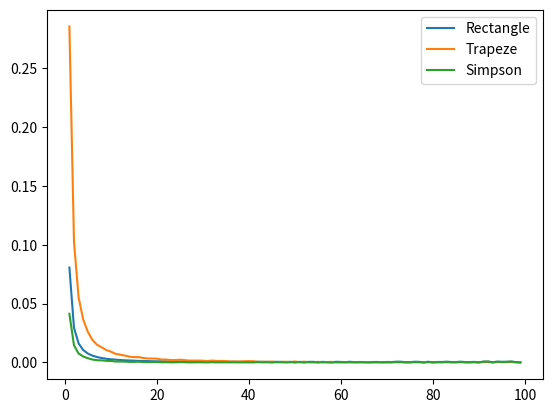

Recreate this plot in Python.
# This is a sample Python script.
import math
import numpy as np
import matplotlib.pyplot as plt

# Press Shift+F10 to execute it or replace it with your code.
# Press Double Shift to search everywhere for classes, files, tool windows, actions, and settings.


def lab_1task():
    # Use a breakpoint in the code line below to debug your script.
    xArray = [0.033765, 0.169395, 0.38069, 0.61931, 0.830605, 0.966235]
    h1 = 0.1
    h2 = 0.05
    print(trapeze(h1,function))
    print(trapeze(h2,function))
    print((1 / 3) * (trapeze(h2,function) - trapeze(h1,function)))
    print()
    print(rectangles(h1,function))
    print(rectangles(h2,function))
    print((1 / 3) * (rectangles(h2,function) - rectangles(h1,function)))
    print()
    print(Simpson(h1,function))
    print(Simpson(h2,function))
    print((16 / 15) * (Simpson(h2,function) - Simpson(h1,function)))
    print()
    print(Gauss(xArray,function))


def trapeze(h,functionL):
    partitionMore = [x / 100000 for x in range(0, 100001, int(h * 100000))]
    return sum([(h / 2) * (functionL(x) + functionL(y)) for x, y in zip(partitionMore[:-1], partitionMore[1:])])


def rectangles(h,functionL):
    partitionMore = [x / 100000 for x in range(0, 100001, int(h * 100000))]
    print(partitionMore)
    return sum([functionL((x + y) / 2) * h for x, y in zip(partitionMore[:-1], partitionMore[1:])])


def Simpson(h,functionL):
    partitionMore = [x / 100000 for x in range(0, 100001, int(h * 100000))]

    return sum([(h / 6) * (functionL(x) + 4 * functionL(x + h / 2) + functionL(y)) for x, y in
                zip(partitionMore[:-1], partitionMore[1:])])


def Gauss(xAr,functionL):
    zipped = zip([0.085662, 0.180381, 0.233957, 0.233957, 0.180381, 0.085662], xAr)
    return sum([x * functionL(y) for x, y in zipped])


def function(x):
    return math.sqrt(7 + x + x * x)


def secondFunction(x):
    return math.sqrt(1 - x * x)


# Press the green button in the gutter to run the script.
def lab_2task():
    exact = math.pi / 4
    deltaTrapeze=[]
    deltaRectangle=[]
    deltaSimpson=[]
    for i in range(1,100):
        deltaSimpson.append(abs(exact-Simpson(1 / i, secondFunction)))
        deltaTrapeze.append(abs(exact-trapeze(1 / i, secondFunction)))
        deltaRectangle.append(abs(exact-rectangles(1 / i, secondFunction)))
    print(deltaRectangle)
    plt.plot([i for i in range(1,100)], deltaRectangle, label="Rectangle")
    plt.plot([i for i in range(1, 100)], deltaTrapeze, label="Trapeze")
    plt.plot([i for i in range(1, 100)], deltaSimpson, label="Simpson")
    plt.legend()
    plt.show()


if __name__ == '__main__':
    #lab_1task()
    lab_2task()
# See PyCharm help at https://www.jetbrains.com/help/pycharm/
